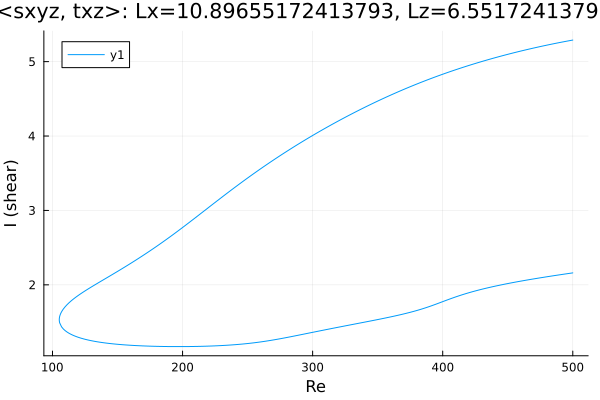

The data file committed next to this chart (first rows):
Re, shear
500.0, 5.29
498.7, 5.286
498, 5.283
496.6, 5.279
495.2, 5.274
493.7, 5.27
492.3, 5.265
490.9, 5.26
489.5, 5.255
488.1, 5.25
486.7, 5.245
485.3, 5.24
483.8, 5.235
482.4, 5.23
481, 5.225
479.6, 5.22
478.2, 5.215
476.8, 5.209
475.4, 5.204
473.9, 5.198
472.5, 5.193
471.1, 5.187
469.7, 5.182
468.3, 5.176
466.9, 5.171
465.5, 5.165
464, 5.159
462.6, 5.153
461.2, 5.147
459.8, 5.141
458.4, 5.135
457, 5.129
455.6, 5.123
454.1, 5.117
452.7, 5.11
451.3, 5.104
449.9, 5.098
448.5, 5.091
447.1, 5.085
445.7, 5.078
444.3, 5.072
442.8, 5.065
441.4, 5.058
440, 5.051
438.6, 5.044
437.2, 5.038
435.8, 5.031
434.4, 5.023
432.9, 5.016
431.5, 5.009
430.1, 5.002
428.7, 4.995
427.3, 4.987
425.9, 4.98
424.5, 4.972
423, 4.965
421.6, 4.957
420.2, 4.949
418.8, 4.941
417.4, 4.933
... 572 more rows
